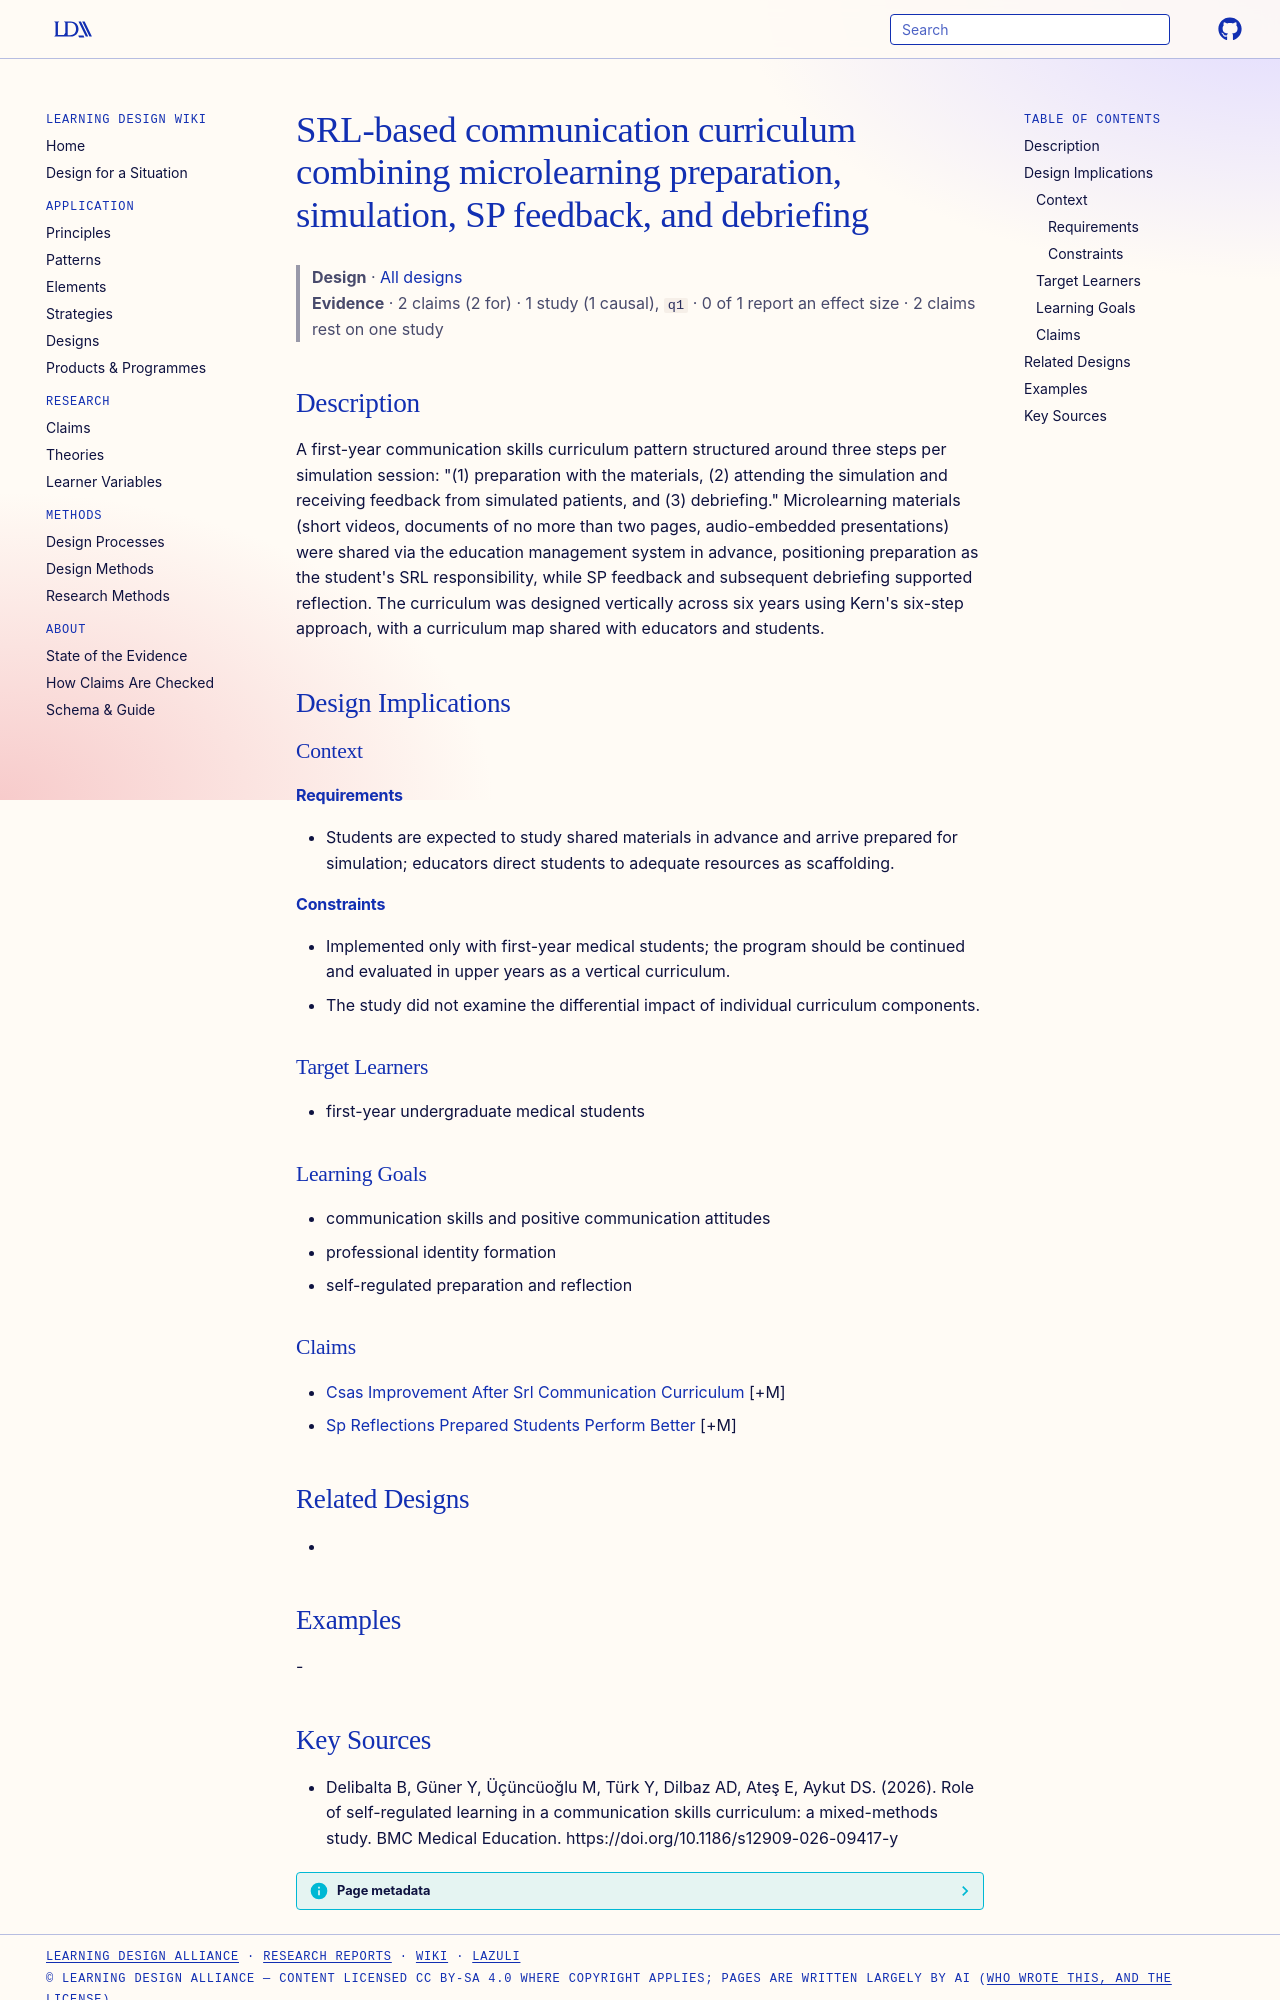

repository: Learning-Design-Alliance/learning-wiki · page: designs/srl-microlearning-simulation-communication-curriculum-pattern/index.html · generator: mkdocs

---
type: design
id: srl-microlearning-simulation-communication-curriculum-pattern
title: SRL-based communication curriculum combining microlearning preparation, simulation, SP feedback, and debriefing
description: "A first-year communication skills curriculum pattern structured around three steps per simulation session: \"(1) preparation with the materials, (2) attending the simulation and receiving feedback from simulated patien..."
status: review
generated:
  by: "process:settle-candidates"
  at: 2026-11-04
sources:
  - id: delibalta-b-2026
    resource: "https://doi.org/10.1186/s12909-026-09417-y"
    title: "Delibalta B, Güner Y, Üçüncüoğlu M, Türk Y, Dilbaz AD, Ateş E, Aykut DS. (2026). Role of self-regulated learning in a communication skills curriculum: a mixed-methods study. BMC Medical Education. https://doi.org/10.1186/s12909-026-09417-y"
    author: Delibalta B, Güner Y, Üçüncüoğlu M, Türk Y, Dilbaz AD, Ateş E, Aykut DS
---

# SRL-based communication curriculum combining microlearning preparation, simulation, SP feedback, and debriefing

> **Design** · [All designs](index.md)
> **Evidence** · 2 claims (2 for) · 1 study (1 causal), `q1` · 0 of 1 report an effect size · 2 claims rest on one study

## Description
A first-year communication skills curriculum pattern structured around three steps per simulation session: "(1) preparation with the materials, (2) attending the simulation and receiving feedback from simulated patients, and (3) debriefing." Microlearning materials (short videos, documents of no more than two pages, audio-embedded presentations) were shared via the education management system in advance, positioning preparation as the student's SRL responsibility, while SP feedback and subsequent debriefing supported reflection. The curriculum was designed vertically across six years using Kern's six-step approach, with a curriculum map shared with educators and students.

## Design Implications

### Context
#### Requirements
- Students are expected to study shared materials in advance and arrive prepared for simulation; educators direct students to adequate resources as scaffolding.
#### Constraints
- Implemented only with first-year medical students; the program should be continued and evaluated in upper years as a vertical curriculum.
- The study did not examine the differential impact of individual curriculum components.

### Target Learners
- first-year undergraduate medical students

### Learning Goals
- communication skills and positive communication attitudes
- professional identity formation
- self-regulated preparation and reflection

### Claims
- [Csas Improvement After Srl Communication Curriculum](../claims/csas-improvement-after-srl-communication-curriculum.md) [+M]
- [Sp Reflections Prepared Students Perform Better](../claims/sp-reflections-prepared-students-perform-better.md) [+M]

## Related Designs
- 

## Examples
-
